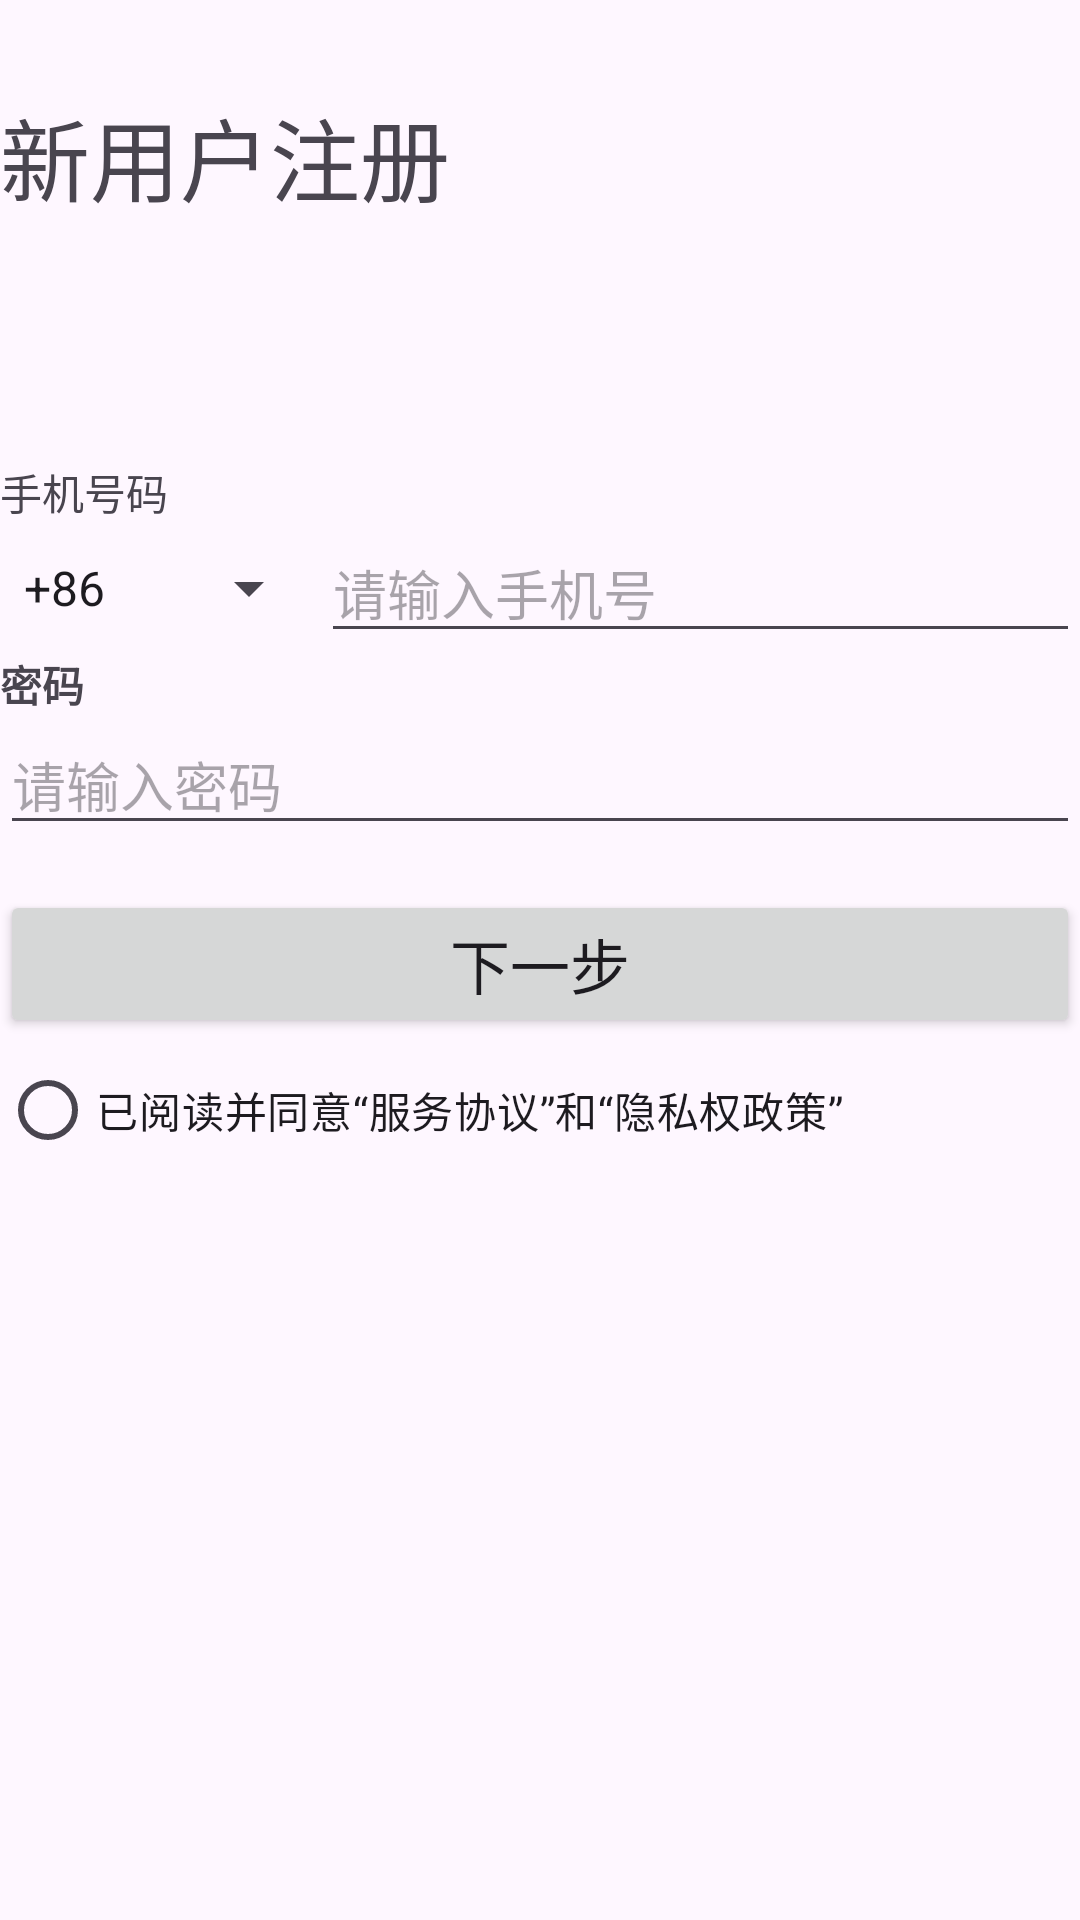

Layout XML and referenced resources for this Android screen:
<!-- AndroidManifest.xml: application theme Theme.MyApplication -->
<!-- res/layout/activity_register.xml -->
<?xml version="1.0" encoding="utf-8"?>
<LinearLayout
        xmlns:android="http://schemas.android.com/apk/res/android"
        android:layout_width="match_parent"
        android:layout_height="match_parent"
        android:orientation="vertical">
    <TextView
            android:layout_width="wrap_content"
            android:layout_height="wrap_content"
            android:layout_marginTop="30dp"
            android:text="新用户注册"
            android:textSize="30dp"/>
    <TextView
            android:id="@+id/usernameTextView"
            android:layout_width="wrap_content"
            android:layout_height="wrap_content"
            android:layout_below="@id/logoImageView"
            android:layout_marginTop="80dp"
            android:text="手机号码"/>
    <LinearLayout
            android:id="@+id/areacodeLinearLayout"
            android:layout_width="match_parent"
            android:layout_height="wrap_content"
            android:orientation="horizontal"
            android:layout_below="@+id/usernameTextView"
            android:gravity="center">

        <Spinner
                android:id="@+id/areacodeSpinner"
                android:layout_width="107dp"
                android:layout_height="match_parent"
                android:gravity="center"
                android:entries="@array/areacode"
                android:spinnerMode="dialog"
                android:layout_below="@+id/usernameTextView"/>
        <EditText
                android:id="@+id/usernameEditText"
                android:layout_width="match_parent"
                android:layout_height="wrap_content"
                android:hint="请输入手机号"/>
    </LinearLayout>
    <TextView
            android:id="@+id/passwordTextView"
            android:layout_width="wrap_content"
            android:layout_height="wrap_content"
            android:layout_below="@+id/areacodeLinearLayout"
            android:text="密码"
            android:textStyle="bold"/>
    <EditText
            android:id="@+id/passwordEditText"
            android:layout_width="match_parent"
            android:layout_height="wrap_content"
            android:layout_below="@+id/passwordTextView"
            android:inputType="textPassword"
            android:hint="请输入密码"/>
    <Button
            android:id="@+id/registerButton"
            android:layout_width="match_parent"
            android:layout_height="wrap_content"
            android:layout_marginTop="15dp"
            android:text="下一步"
            android:textSize="20dp"/>
    <RadioButton
            android:layout_width="wrap_content"
            android:layout_height="wrap_content"
            android:text="已阅读并同意“服务协议”和“隐私权政策”"/>

</LinearLayout>
<!-- resources referenced by this layout -->
<resources>
  <string-array name="areacode">
          <item> +86</item>
          <item> +852</item>
      </string-array>
  <style name="Theme.MyApplication" parent="Base.Theme.MyApplication" />
  <style name="Base.Theme.MyApplication" parent="Theme.Material3.DayNight.NoActionBar">
          
          <item name="colorPrimary">@color/my_light_primary</item>
      </style>
  <color name="my_light_primary">#E32418</color>
</resources>
